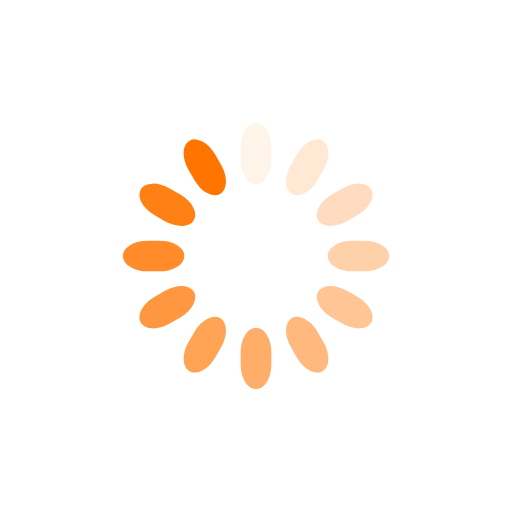
t = 0.00 s
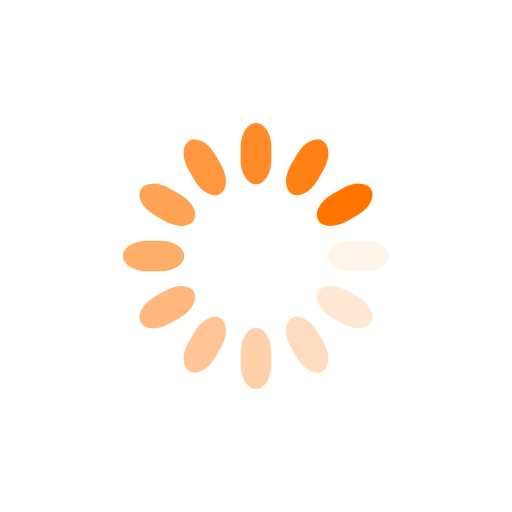
t = 0.25 s
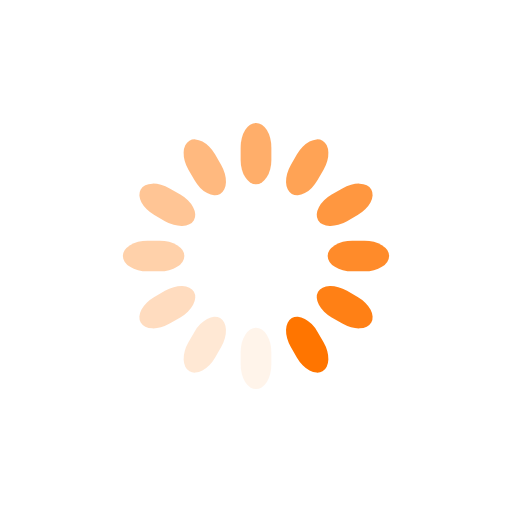
t = 0.50 s
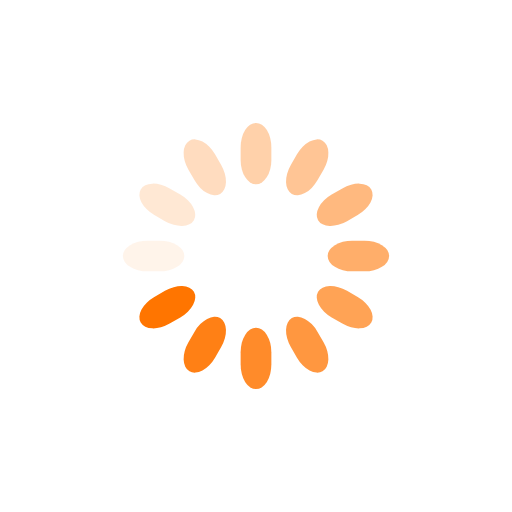
t = 0.75 s

The animated SVG that drew these frames (rendered in a browser with its animation timeline set to each time). Animation: 12 SMIL elements (animate=12); one cycle of 1.00 s, repeats indefinitely.

<svg class="lds-spinner" width="200px"  height="200px"  xmlns="http://www.w3.org/2000/svg" xmlns:xlink="http://www.w3.org/1999/xlink" viewBox="0 0 100 100" preserveAspectRatio="xMidYMid" style="background: none;"><g transform="rotate(0 50 50)">
    <rect x="47" y="24" rx="9.4" ry="4.8" width="6" height="12" fill="#ff7500">
        <animate attributeName="opacity" values="1;0" times="0;1" dur="1s" begin="-0.9166666666666666s" repeatCount="indefinite"></animate>
    </rect>
</g><g transform="rotate(30 50 50)">
    <rect x="47" y="24" rx="9.4" ry="4.8" width="6" height="12" fill="#ff7500">
        <animate attributeName="opacity" values="1;0" times="0;1" dur="1s" begin="-0.8333333333333334s" repeatCount="indefinite"></animate>
    </rect>
</g><g transform="rotate(60 50 50)">
    <rect x="47" y="24" rx="9.4" ry="4.8" width="6" height="12" fill="#ff7500">
        <animate attributeName="opacity" values="1;0" times="0;1" dur="1s" begin="-0.75s" repeatCount="indefinite"></animate>
    </rect>
</g><g transform="rotate(90 50 50)">
    <rect x="47" y="24" rx="9.4" ry="4.8" width="6" height="12" fill="#ff7500">
        <animate attributeName="opacity" values="1;0" times="0;1" dur="1s" begin="-0.6666666666666666s" repeatCount="indefinite"></animate>
    </rect>
</g><g transform="rotate(120 50 50)">
    <rect x="47" y="24" rx="9.4" ry="4.8" width="6" height="12" fill="#ff7500">
        <animate attributeName="opacity" values="1;0" times="0;1" dur="1s" begin="-0.5833333333333334s" repeatCount="indefinite"></animate>
    </rect>
</g><g transform="rotate(150 50 50)">
    <rect x="47" y="24" rx="9.4" ry="4.8" width="6" height="12" fill="#ff7500">
        <animate attributeName="opacity" values="1;0" times="0;1" dur="1s" begin="-0.5s" repeatCount="indefinite"></animate>
    </rect>
</g><g transform="rotate(180 50 50)">
    <rect x="47" y="24" rx="9.4" ry="4.8" width="6" height="12" fill="#ff7500">
        <animate attributeName="opacity" values="1;0" times="0;1" dur="1s" begin="-0.4166666666666667s" repeatCount="indefinite"></animate>
    </rect>
</g><g transform="rotate(210 50 50)">
    <rect x="47" y="24" rx="9.4" ry="4.8" width="6" height="12" fill="#ff7500">
        <animate attributeName="opacity" values="1;0" times="0;1" dur="1s" begin="-0.3333333333333333s" repeatCount="indefinite"></animate>
    </rect>
</g><g transform="rotate(240 50 50)">
    <rect x="47" y="24" rx="9.4" ry="4.8" width="6" height="12" fill="#ff7500">
        <animate attributeName="opacity" values="1;0" times="0;1" dur="1s" begin="-0.25s" repeatCount="indefinite"></animate>
    </rect>
</g><g transform="rotate(270 50 50)">
    <rect x="47" y="24" rx="9.4" ry="4.8" width="6" height="12" fill="#ff7500">
        <animate attributeName="opacity" values="1;0" times="0;1" dur="1s" begin="-0.16666666666666666s" repeatCount="indefinite"></animate>
    </rect>
</g><g transform="rotate(300 50 50)">
    <rect x="47" y="24" rx="9.4" ry="4.8" width="6" height="12" fill="#ff7500">
        <animate attributeName="opacity" values="1;0" times="0;1" dur="1s" begin="-0.08333333333333333s" repeatCount="indefinite"></animate>
    </rect>
</g><g transform="rotate(330 50 50)">
    <rect x="47" y="24" rx="9.4" ry="4.8" width="6" height="12" fill="#ff7500">
        <animate attributeName="opacity" values="1;0" times="0;1" dur="1s" begin="0s" repeatCount="indefinite"></animate>
    </rect>
</g></svg>
